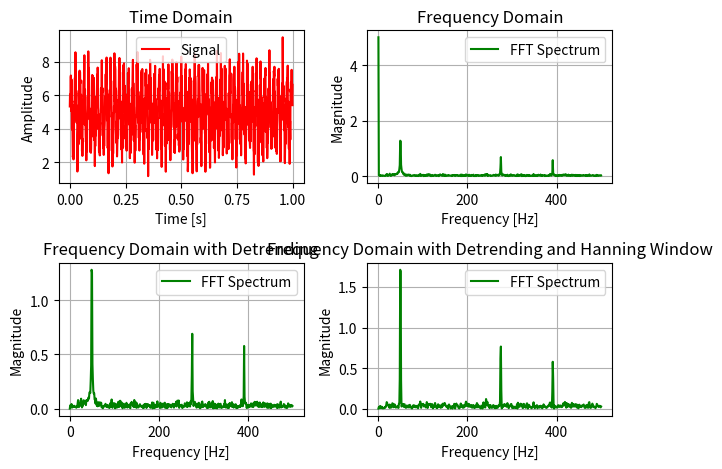

Write the Python code that produced this figure.
import cmath
import math
import matplotlib.pyplot as plt
import numpy as np

def FFT(data):

    n = len(data)

    # The DFT of a single point is the point itself.
    if n<=1:
        return data
    
    # Split the signals into even and odd parts
    even = FFT(data[0::2])
    odd = FFT(data[1::2])

    combined = np.zeros(n, dtype=complex)

    for k in range (n // 2):

        # Calculate the Twiddle Factor: W_N^k = e^(-i * 2 * pi * k / n)
        twiddle = cmath.exp(-2j * cmath.pi * k / n)


        # Apply the Butterfly Operation
        # X[k] = E[k] + W_N^k * O[k]
        combined[k] = even[k] + twiddle * odd[k]
        
        # X[k + n/2] = E[k] - W_N^k * O[k]
        combined[k + n // 2] = even[k] - twiddle * odd[k]

    return combined

if __name__ == '__main__':
    f_sampling = 1000
    N = 2**10
    time = np.linspace(0, 1, N, endpoint=False)

    half_N = N//2

    # --- Signal Generation ---
    # Consider the signal as an analog sensor data with noises.
    main_signal = 5
    # Creating a signal with three different frequencies
    freq1, amp1 = 50.5, 2.0   # 50.5 Hz component
    freq2, amp2 = 280.7, 0.8  # 280.7 Hz component
    freq3, amp3 = 400.2, 0.6  # 400.2 Hz component
    sig1 = amp1 * np.sin(2 * np.pi * freq1 * time)
    sig2 = amp2 * np.sin(2 * np.pi * freq2 * time)
    sig3 = amp3 * np.sin(2 * np.pi * freq3 * time)
    # Add Random White Noise
    noise = np.random.normal(0, 0.5, size=N)
    # Combine all components
    signal = main_signal + sig1 + sig2 + sig3 + noise

    # Pre-processing: Detrend the signal by subtracting mean to remove DC offset
    signal_detrended = signal - np.mean(signal)

    # Window the signal using Hanning Method
    window = np.hanning(len(signal_detrended))
    signal_windowed = signal_detrended * window

    # Compute FFT
    spectrum = FFT(signal)
    spectrum_detrended = FFT(signal_detrended)
    spectrum_windowed = FFT(signal_windowed)

    # --- Magnitudes ---
    # Normalized Magnitude
    magnitudes = np.abs(spectrum) / N
    magnitudes[1:] = magnitudes[1:] * 2.0 # Corrected for DC component in 0 Hz!
    # Normalized Detrended Magnitude
    magnitudes_detrended = np.abs(spectrum_detrended) * 2.0 / N
    # Normalized Detrended-Windowed Magnitude
    magnitudes_windowed = np.abs(spectrum_windowed) * 2.0 / np.sum(window)

    # Frequency Bins
    frequencies = np.linspace(0, f_sampling / 2, half_N)

    # Signal Plot
    plt.subplot(2, 2, 1)
    plt.title("Time Domain")
    plt.xlabel('Time [s]')
    plt.ylabel('Amplitude')
    plt.plot(time, signal, label='Signal', color='red', linestyle='-')
    plt.grid(True)
    plt.legend()

    # FFT Without Detrending / Hanning Window Plot
    plt.subplot(2, 2, 2)
    plt.title("Frequency Domain")
    plt.plot(frequencies, magnitudes[:half_N], label='FFT Spectrum', color='green', linestyle='-')
    plt.xlabel('Frequency [Hz]')
    plt.ylabel('Magnitude')
    plt.grid(True)
    plt.legend()

     # FFT With Detrending Plot
    plt.subplot(2, 2, 3)
    plt.title("Frequency Domain with Detrending")
    plt.plot(frequencies, magnitudes_detrended[:half_N], label='FFT Spectrum', color='green', linestyle='-')
    plt.xlabel('Frequency [Hz]')
    plt.ylabel('Magnitude')
    plt.grid(True)
    plt.legend()

    # FFT With Detrending / Hanning Window Plot
    plt.subplot(2, 2, 4)
    plt.title("Frequency Domain with Detrending and Hanning Window")
    plt.plot(frequencies, magnitudes_windowed[:half_N], label='FFT Spectrum', color='green', linestyle='-')
    plt.xlabel('Frequency [Hz]')
    plt.ylabel('Magnitude')
    plt.grid(True)
    plt.legend()

    plt.tight_layout()
    plt.show()
